5-way image classification set "images" from GitHub (BnZel/Machine-Learning-Project); label vocabulary: assault rifles, grenade launchers, pistols, shotguns, sniper rifles.

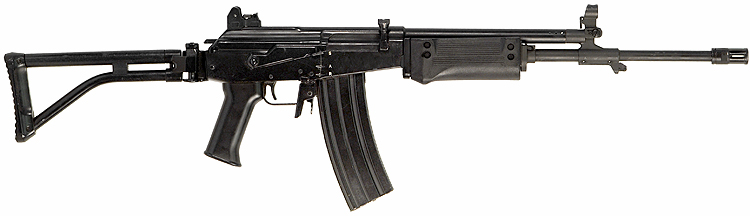
Label: assault rifles

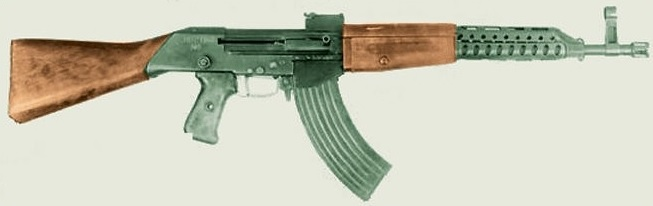
Label: assault rifles

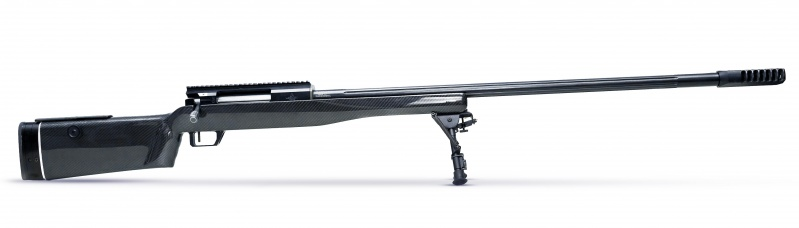
Label: sniper rifles

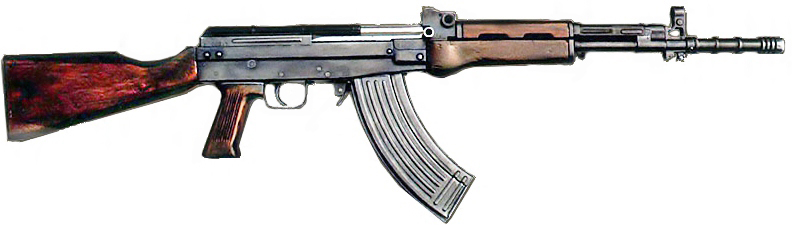
Label: assault rifles

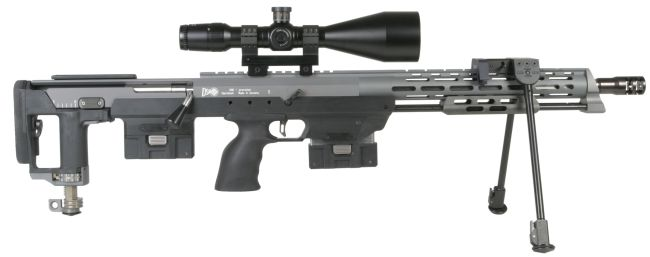
Label: sniper rifles

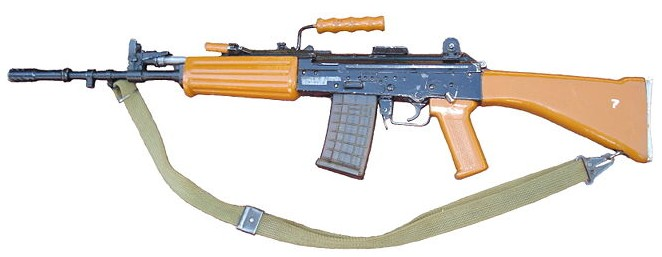
Label: assault rifles
